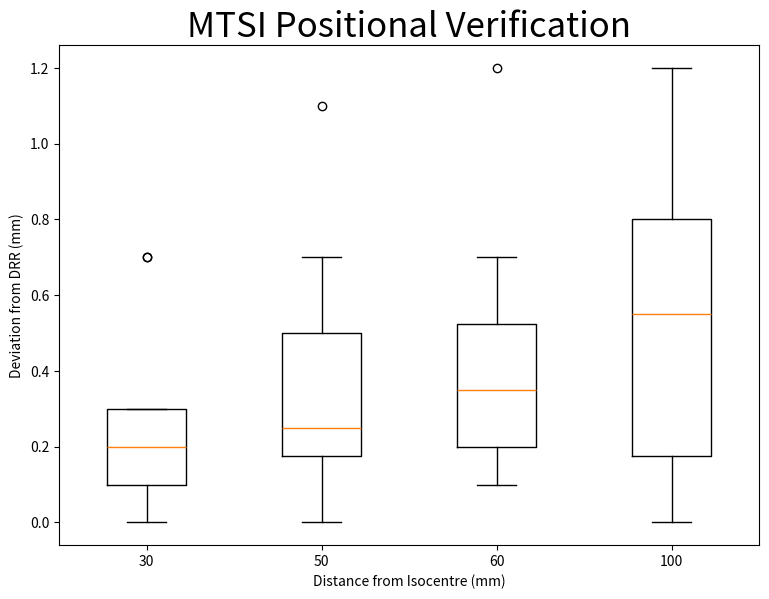

Python code for this plot:
# -*- coding: utf-8 -*-
"""
Created on Fri Jun  4 11:20:28 2021

@author: 56153805
"""

# Import libraries
import matplotlib.pyplot as plt
import numpy as np
 
 
# Creating dataset
np.random.seed(10)

data_4 = [0.80,	0.20, 0.00,	0.90, 1.20,	0.20, 0.10,	0.70, 0.40,	0.10, 0.80,	0.70]
data_2 = [0.50, 0.20, 0.00, 0.70, 1.10, 0.10, 0.20,	0.10, 0.30,	0.20, 0.50,	0.30]
data_3 = [0.20,	0.40, 0.20,	0.50, 1.20,	0.10, 0.20,	0.40, 0.60,	0.30, 0.70,	0.30]
data_1 = [0.00,	0.20, 0.10,	0.20, 0.70,	0.20, 0.10,	0.30, 0.30,	0.70, 0.20,	0.00]

# data_1 = np.random.normal(0.2, 0.1, 10)
# data_2 = np.random.normal(0.32, 0.12, 10)
# data_3 = np.random.normal(0.31, 0.15, 10)
# data_4 = np.random.normal(0.6, 0.24, 10)
data = [data_1, data_2, data_3, data_4]
 
fig = plt.figure(figsize =(7, 5))
 
# Creating axes instance
ax = fig.add_axes([0, 0, 1, 1])
 
# Creating plot
bp = ax.boxplot(data)
ticks = plt.xticks([1,2,3,4],[30,50,60,100])
plt.title(label="MTSI Positional Verification", fontsize=25)
plt.xlabel("Distance from Isocentre (mm)", fontsize=10)
plt.ylabel("Deviation from DRR (mm)", fontsize=10)

# show plot
plt.show()


